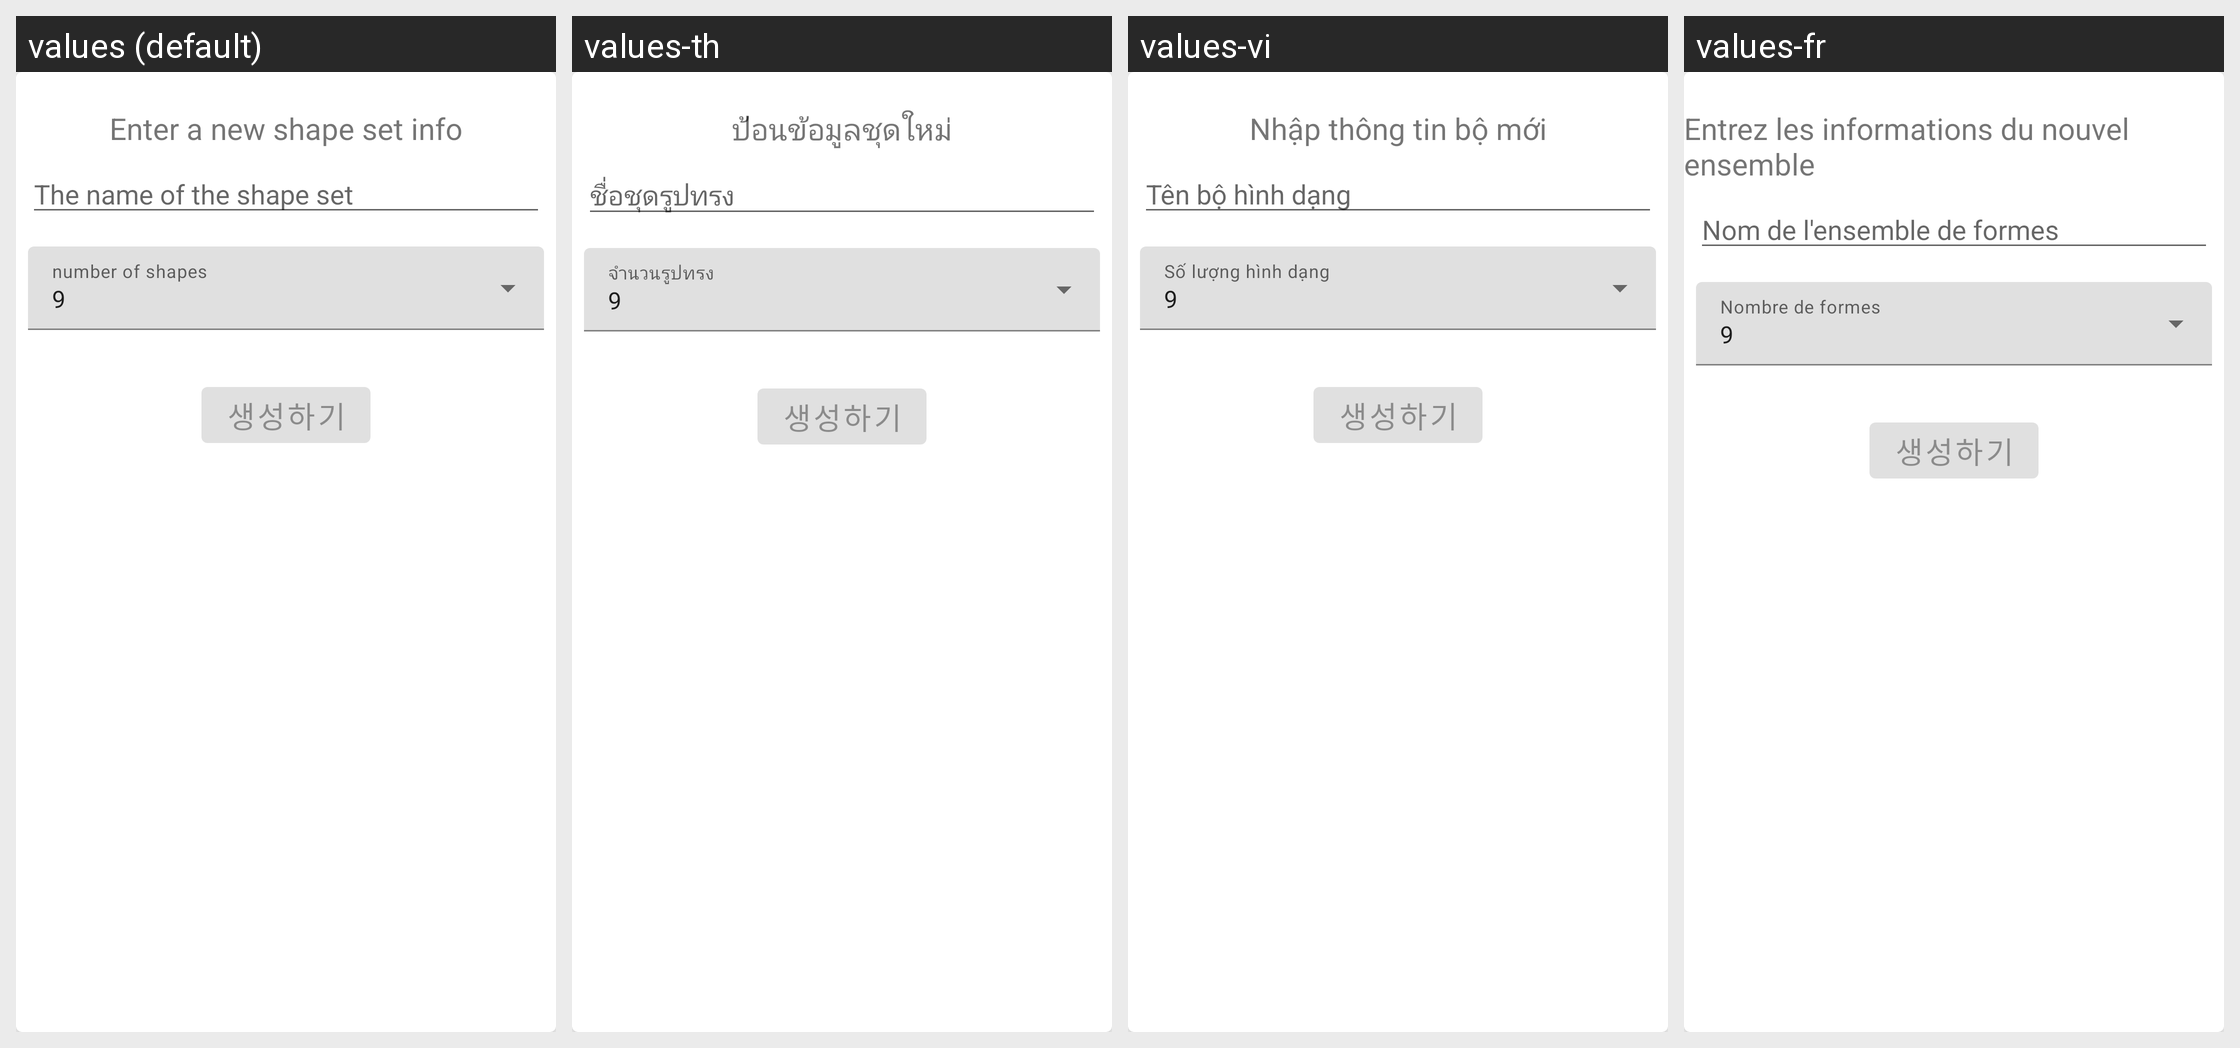

Translations of the strings shown on this Android screen, per locale in the grid:
Android screen res/layout/dialog_new.xml rendered under 4 locales, left to right: values (default), values-th, values-vi, values-fr. Device: Nexus 5 (rendered at 1080×1920; each locale shown at half size, 540×960, under a caption strip naming it); theme AppTheme.
Other locales in the repository, not shown: values-ar, values-bn, values-de, values-es, values-hi, values-id, values-it, values-ja, values-ko-rKR, values-ms, values-nl, values-pl, values-pt, values-ru, values-tr, values-zh-rCN, values-zh-rTW.
Strings drawn on this screen, with the default value and each locale's value (text and hints the layout hard-codes, and strings that could not be matched under every locale, appear in the picture but are not listed):

insert_new_name
  values: Enter a new shape set info
  values-th: ป้อนข้อมูลชุดใหม่
  values-vi: Nhập thông tin bộ mới
  values-fr: Entrez les informations du nouvel ensemble

the_name_of_the_shape_set
  values: The name of the shape set
  values-th: ชื่อชุดรูปทรง
  values-vi: Tên bộ hình dạng
  values-fr: Nom de l'ensemble de formes
